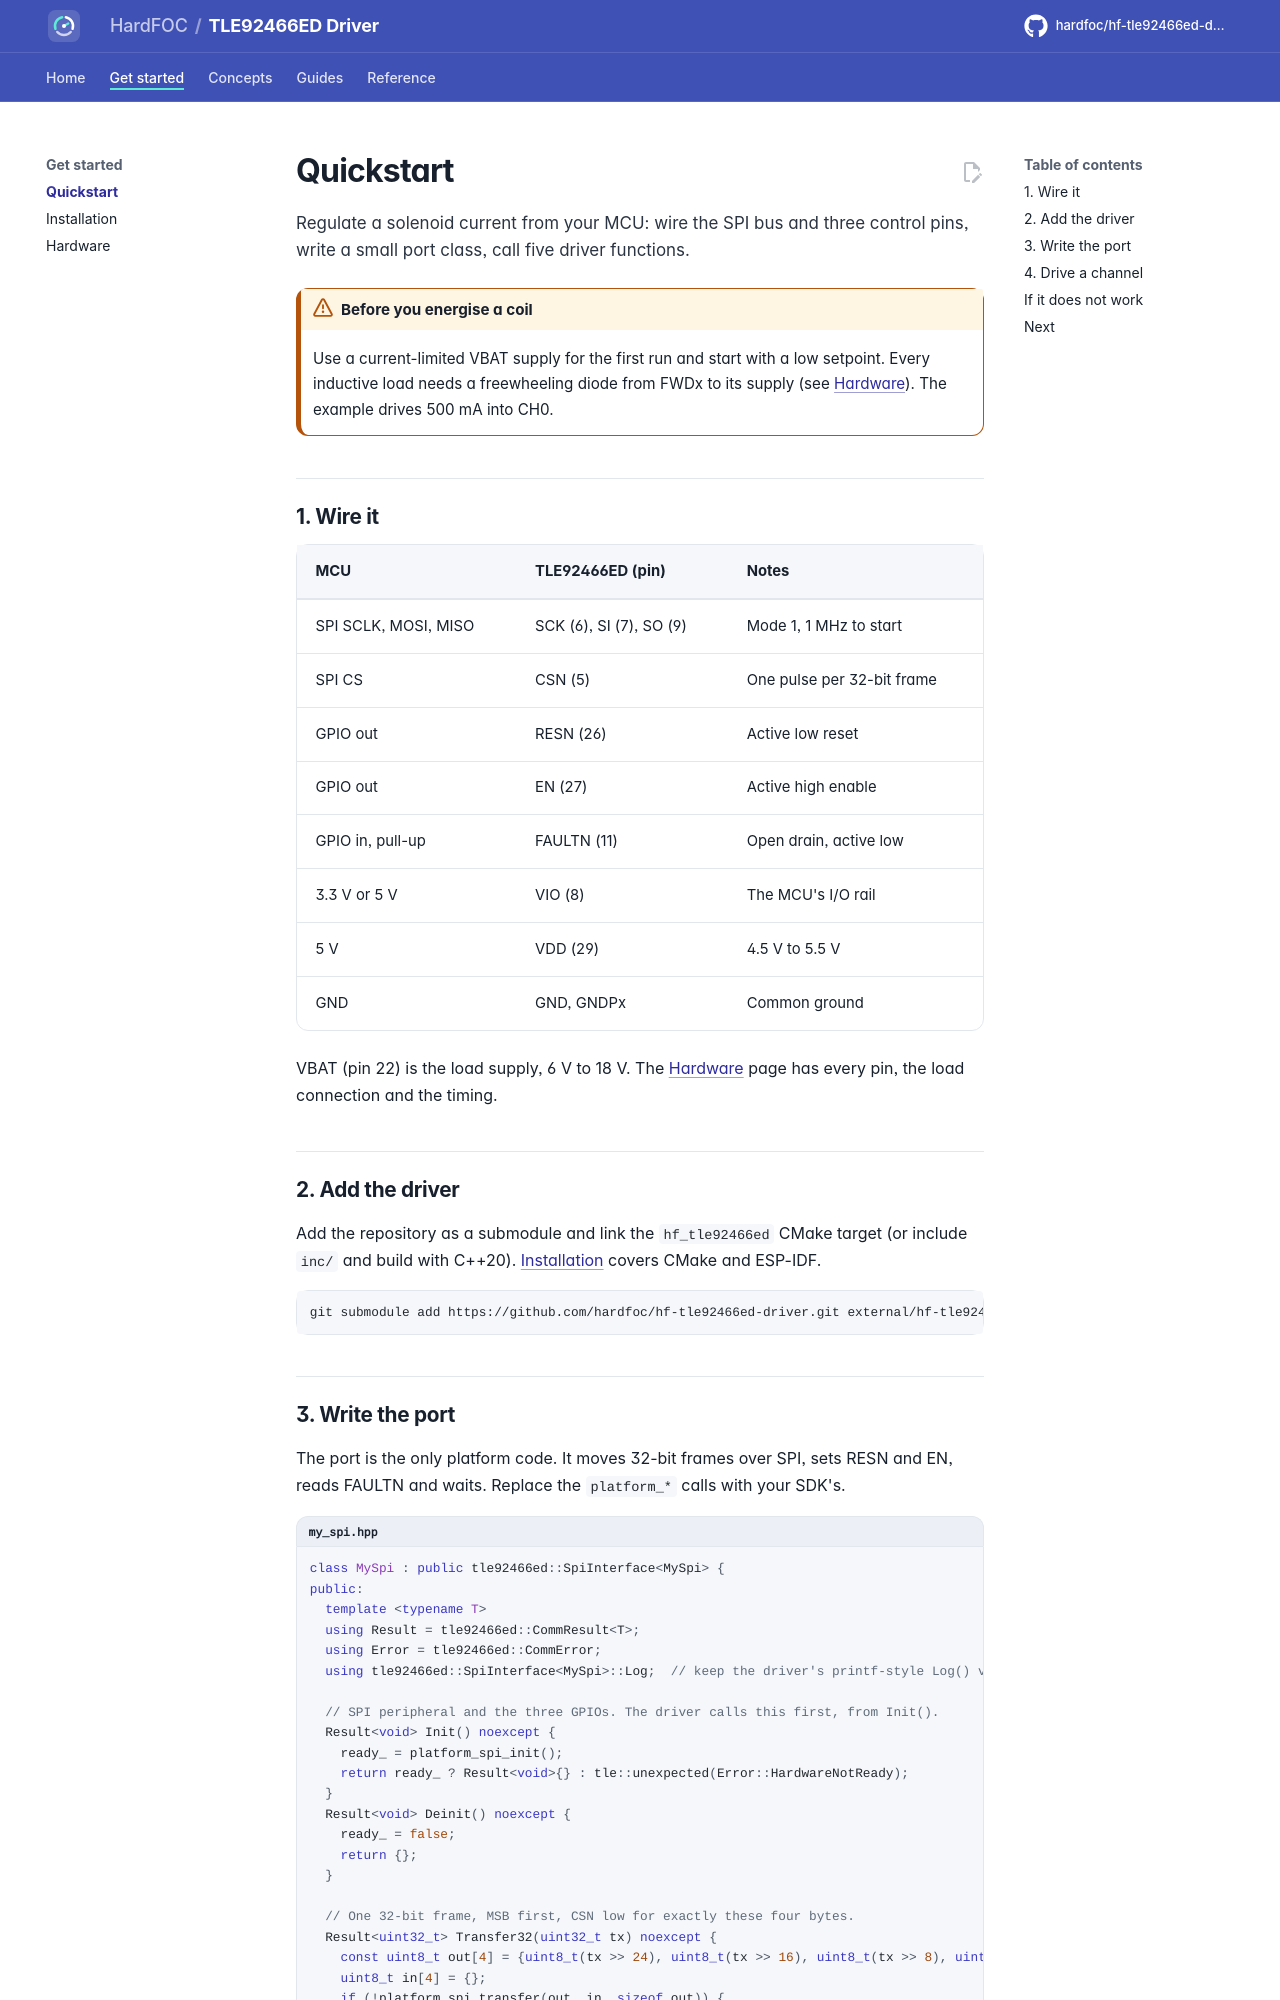

repository: hardfoc/hf-tle92466ed-driver · page: dev/quickstart/index.html · generator: mkdocs

# Quickstart

Regulate a solenoid current from your MCU: wire the SPI bus and three control pins, write a small port class,
call five driver functions.

!!! warning "Before you energise a coil"
    Use a current-limited VBAT supply for the first run and start with a low setpoint. Every inductive load
    needs a freewheeling diode from FWDx to its supply (see [Hardware](hardware.md#load-connection)).
    The example drives 500 mA into CH0.

## 1. Wire it

| MCU | TLE92466ED (pin) | Notes |
| --- | --- | --- |
| SPI SCLK, MOSI, MISO | SCK (6), SI (7), SO (9) | Mode 1, 1 MHz to start |
| SPI CS | CSN (5) | One pulse per 32-bit frame |
| GPIO out | RESN (26) | Active low reset |
| GPIO out | EN (27) | Active high enable |
| GPIO in, pull-up | FAULTN (11) | Open drain, active low |
| 3.3 V or 5 V | VIO (8) | The MCU's I/O rail |
| 5 V | VDD (29) | 4.5 V to 5.5 V |
| GND | GND, GNDPx | Common ground |

VBAT (pin 22) is the load supply, 6 V to 18 V. The [Hardware](hardware.md) page has every pin, the load
connection and the timing.
